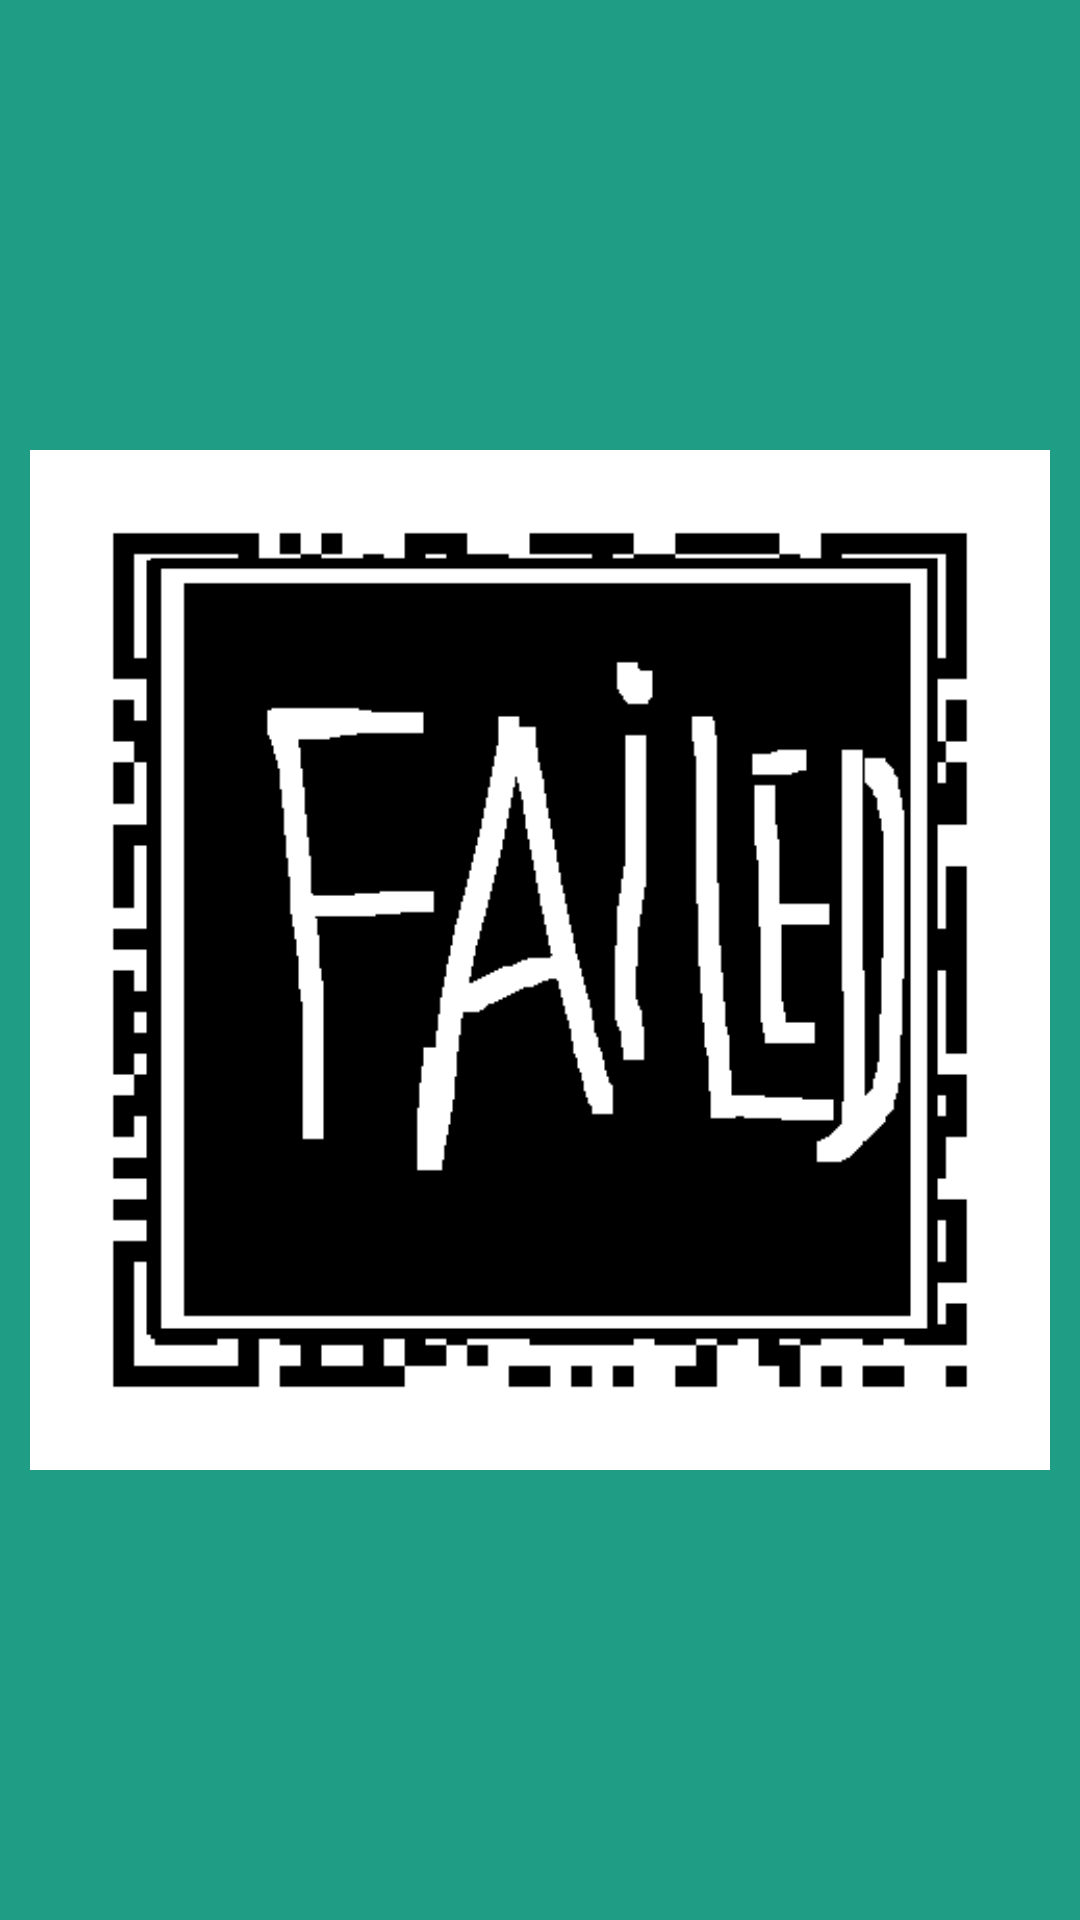

This screen was rendered from an Android layout file. Write that file and the resources it references.
<!-- AndroidManifest.xml: application theme SBTheme -->
<!-- res/layout/fragment_code.xml -->
<?xml version="1.0" encoding="utf-8"?>

<FrameLayout xmlns:android="http://schemas.android.com/apk/res/android"
    android:layout_width="match_parent"
    android:layout_height="match_parent"
    >

    <LinearLayout
        android:id="@+id/frame_before_code_generated"
        android:layout_width="match_parent"
        android:layout_height="match_parent"
        android:gravity="center"
        android:orientation="vertical" >

        <TextView
            android:id="@+id/txt_code_get_info"
            android:layout_width="wrap_content"
            android:layout_height="wrap_content"
            android:gravity="center"
            android:text="info" />

        <ProgressBar
            android:id="@+id/progressBar1"
            style="@android:attr/progressBarStyleLarge"
            android:layout_width="wrap_content"
            android:layout_height="wrap_content" />
    </LinearLayout>

    <LinearLayout
        android:id="@+id/frame_after_code_generated"
        android:layout_width="match_parent"
        android:layout_height="match_parent"
        android:gravity="center"
        android:background="@color/sr_green_text"
        android:paddingLeft="10dp"
        android:paddingRight="10dp"
        android:orientation="vertical"
        android:clickable="true" >
        
        <ImageView 
            android:id="@+id/image_qrcode"
            android:layout_width="match_parent"
            android:layout_height="match_parent"
            android:src="@drawable/sample"
            />
    </LinearLayout>

</FrameLayout>
<!-- resources referenced by this layout -->
<resources>
  <color name="sr_green_text">#ff209e85</color>
  <!-- drawable sample: png bitmap (drawable, 9178 bytes) -->
  <style name="SBTheme" parent="@style/Theme.AppCompat.Light.DarkActionBar">
          <item name="android:textAppearance">@style/SBTextAppearance</item>
          <item name="android:buttonStyle">@style/SBButton</item>
          <item name="android:windowContentOverlay">@null</item>
          <item name="android:windowTitleSize">@dimen/height6</item>
          <item name="android:textViewStyle">@style/SBTextView</item>
      </style>
  <style name="SBTextAppearance" parent="@android:style/TextAppearance">
          <item name="android:textSize">@dimen/small_text_size</item>
          <item name="android:textColor">@color/sr_common_text</item>
      </style>
  <style name="SBButton" parent="@android:style/Widget.Button">
          <item name="android:textSize">@dimen/small_text_size</item>
          <item name="android:textColor">@color/sr_common_text</item>
      </style>
  <dimen name="height6">12.0dip</dimen>
  <style name="SBTextView" parent="@android:style/Widget.TextView" />
  <dimen name="small_text_size">18.0sp</dimen>
  <color name="sr_common_text">#ffc04000</color>
</resources>
